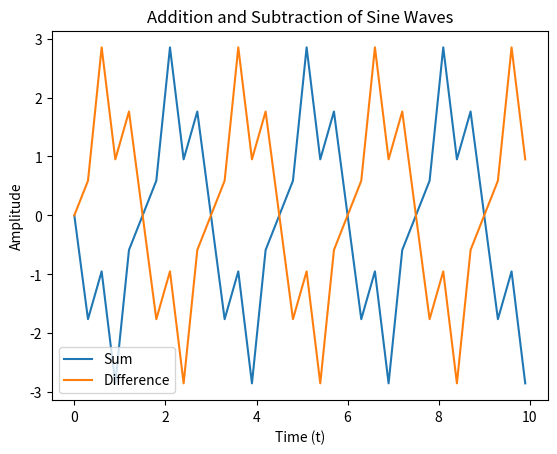

Write the Python code that produced this figure.
import numpy as np
import matplotlib.pyplot as plt

# Define parameters
t = np.arange(0,10,0.3)  # Time range
f1 = 2  # Frequency of first sine wave
f2 = 3  # Frequency of second sine wave
a1 = 1  # Amplitude of first sine wave
a2 = 2  # Amplitude of second sine wave

# Generate sine waves
y1 = a1 * np.sin(2 * np.pi * f1 * t)
y2 = a2 * np.sin(2 * np.pi * f2 * t)

# Add and subtract
y_sum = y1 + y2
y_diff = y1 - y2
plt.plot(t, y_sum, label='Sum')
plt.plot(t, y_diff, label='Difference')
plt.legend()
plt.xlabel('Time (t)')
plt.ylabel('Amplitude')
plt.title('Addition and Subtraction of Sine Waves')
plt.show()

